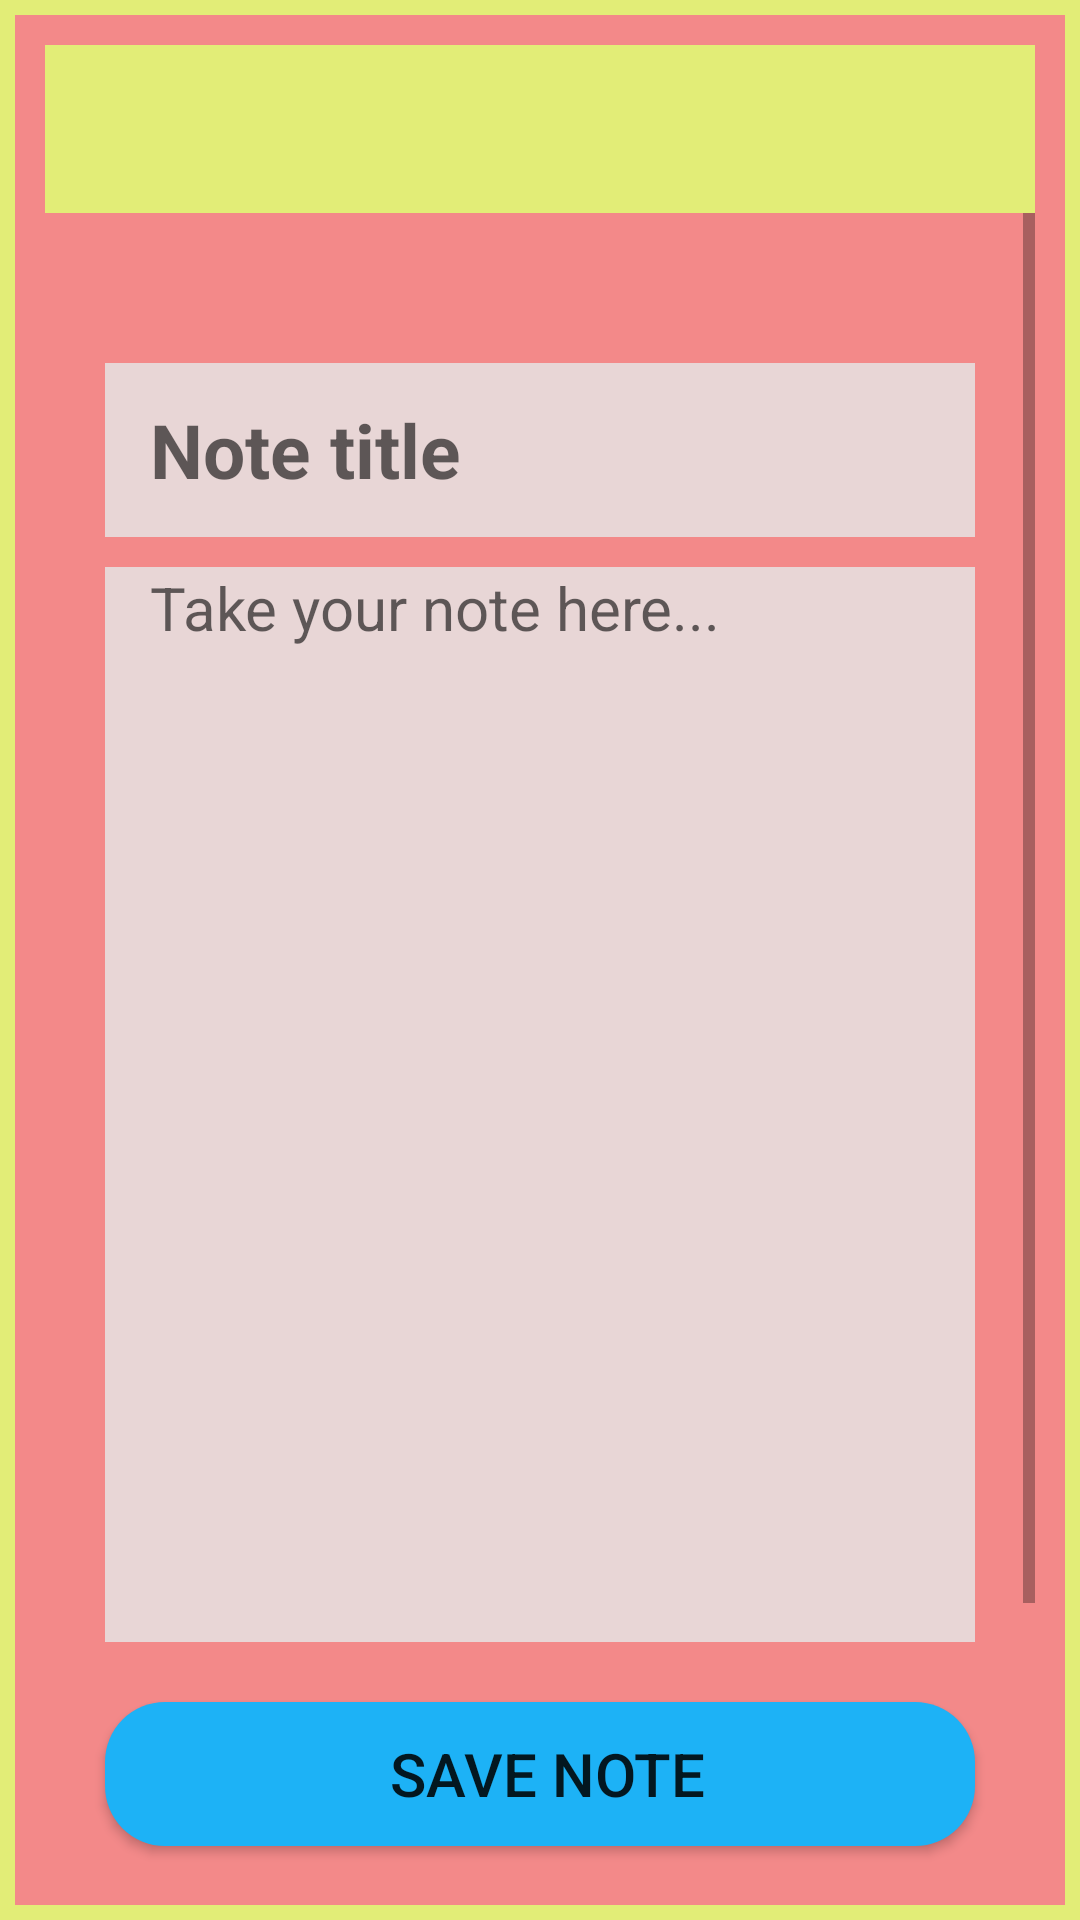

Here is an Android app screen rendered from its layout file. Give the layout XML and the strings, colors and styles it references.
<!-- AndroidManifest.xml: application theme Theme.NoteWorld -->
<!-- res/layout/activity_update_note.xml -->
<?xml version="1.0" encoding="utf-8"?>
<LinearLayout
    xmlns:android="http://schemas.android.com/apk/res/android"
    xmlns:app="http://schemas.android.com/apk/res-auto"
    xmlns:tools="http://schemas.android.com/tools"
    android:layout_width="match_parent"
    android:layout_height="match_parent"
    android:orientation="vertical"
    android:background="#E2ED77"
    tools:context=".UpdateNote">


    <LinearLayout
        android:layout_width="match_parent"
        android:layout_height="wrap_content"
        android:orientation="vertical"
        android:padding="10sp"
        android:layout_margin="5sp"
        android:background="#F38989">



        <Toolbar
            android:layout_width="match_parent"
            android:layout_height="wrap_content"
            android:id="@+id/toolbarUpdateId"
            android:background="#E2ED77"/>

        <ScrollView
            android:layout_width="match_parent"
            android:layout_height="match_parent">

            <LinearLayout
                android:layout_width="match_parent"
                android:layout_height="wrap_content"
                android:orientation="vertical">

                <EditText
                    android:layout_width="match_parent"
                    android:layout_height="58sp"
                    android:id="@+id/noteTitleEditTxtUpdateNoteId"
                    android:hint="Note title"
                    android:paddingStart="15sp"
                    android:layout_marginTop="50sp"
                    android:textSize="25sp"
                    android:background="#E8D6D6"
                    android:layout_marginStart="20sp"
                    android:layout_marginEnd="20sp"
                    android:textStyle="bold"/>
                <EditText
                    android:layout_width="match_parent"
                    android:layout_height="wrap_content"
                    android:textColor="#FD090000"
                    android:background="#E8D6D6"
                    android:id="@+id/noteContentEditTxtUpdateNoteId"
                    android:paddingStart="15sp"
                    android:hint="Take your note here..."
                    android:layout_marginTop="10sp"
                    android:textSize="20sp"
                    android:minLines="15"
                    android:layout_marginStart="20sp"
                    android:gravity="start"
                    android:layout_marginEnd="20sp"/>
                <androidx.appcompat.widget.AppCompatButton
                    android:layout_width="match_parent"
                    android:layout_height="wrap_content"
                    android:layout_marginTop="20sp"
                    android:textSize="20sp"
                    android:layout_marginStart="20sp"
                    android:layout_marginEnd="20sp"
                    android:text=" save note"
                    android:background="@drawable/button_background"
                    android:id="@+id/saveNoteButtonUpdateNoteId"/>
                <androidx.appcompat.widget.AppCompatButton
                    android:layout_width="match_parent"
                    android:layout_height="wrap_content"
                    android:layout_marginTop="20sp"
                    android:textSize="20sp"
                    android:layout_marginStart="20sp"
                    android:layout_marginEnd="20sp"
                    android:text=" delete note"
                    android:layout_marginBottom="50sp"
                    android:background="@drawable/button_background"
                    android:id="@+id/deleteNoteButtonUpdateNoteId"/>

            </LinearLayout>
        </ScrollView>

    </LinearLayout>



</LinearLayout>
<!-- resources referenced by this layout -->
<resources>
  <!-- drawable button_background (drawable) -->
  <?xml version="1.0" encoding="utf-8"?>
  <shape
      xmlns:android="http://schemas.android.com/apk/res/android">
      <solid android:color="#1DB2F6"/>
      <corners android:radius="20sp"/>
  
  
  </shape>
  <style name="Theme.NoteWorld" parent="Theme.MaterialComponents.DayNight.NoActionBar">
          
          <item name="colorPrimary">@color/purple_500</item>
          <item name="colorPrimaryVariant">@color/purple_700</item>
          <item name="colorOnPrimary">@color/white</item>
          
          <item name="colorSecondary">@color/teal_200</item>
          <item name="colorSecondaryVariant">@color/teal_700</item>
          <item name="colorOnSecondary">@color/black</item>
          
          <item name="android:statusBarColor">?attr/colorPrimaryVariant</item>
          
      </style>
  <!-- not gathered from this repository: default colours our renderer supplied (Android Studio template values) -->
  <color name="purple_500">#FF6200EE</color>
  <color name="purple_700">#FF3700B3</color>
  <color name="teal_200">#FF03DAC5</color>
  <color name="teal_700">#FF018786</color>
  <color name="black">#FF000000</color>
  <color name="white">#FFFFFFFF</color>
</resources>
